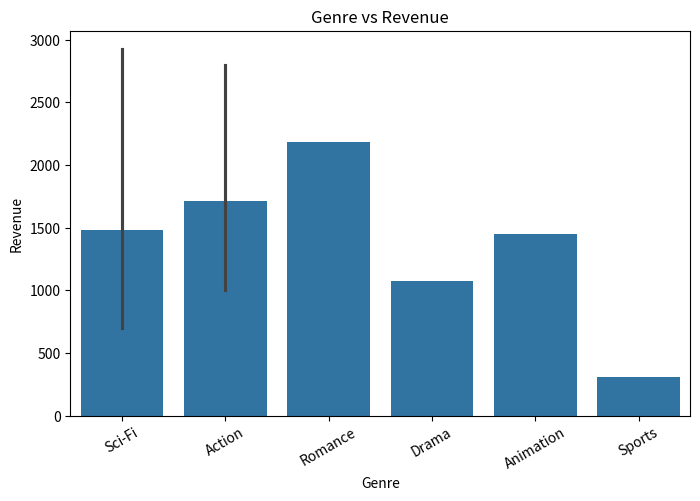
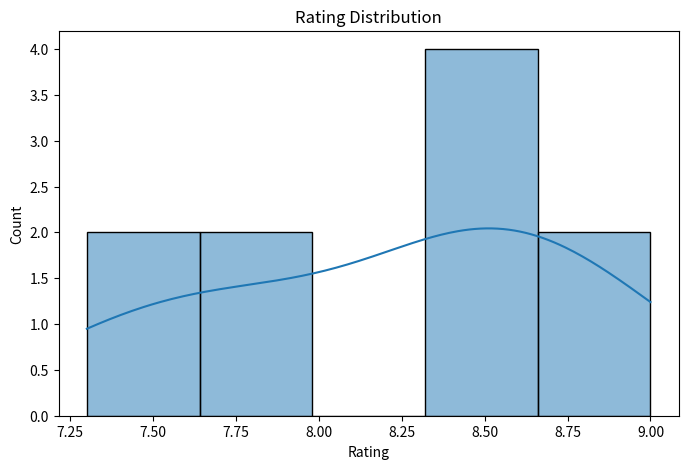
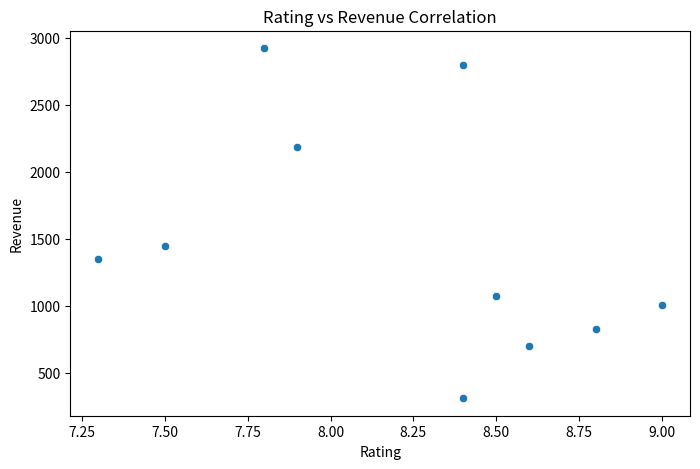

Recreate these plots in Python, in order.
import pandas as pd
import matplotlib.pyplot as plt
import seaborn as sns

data = {
    "Movie Name": [
        "Inception",
        "Avengers Endgame",
        "Interstellar",
        "Titanic",
        "Joker",
        "Avatar",
        "The Dark Knight",
        "Frozen",
        "Black Panther",
        "Dangal"
    ],
    "Rating": [8.8, 8.4, 8.6, 7.9, 8.5, 7.8, 9.0, 7.5, 7.3, 8.4],
    "Genre": [
        "Sci-Fi",
        "Action",
        "Sci-Fi",
        "Romance",
        "Drama",
        "Sci-Fi",
        "Action",
        "Animation",
        "Action",
        "Sports"
    ],
    "Revenue": [
        829,
        2798,
        701,
        2187,
        1074,
        2923,
        1005,
        1450,
        1347,
        311
    ]
}

df = pd.DataFrame(data)

print("Movie Dataset:\n")
print(df)

highest_rated = df.sort_values(by="Rating", ascending=False)
print("\nHighest Rated Movies:\n")
print(highest_rated[["Movie Name", "Rating"]])

genre_profit = df.groupby("Genre")["Revenue"].sum().sort_values(ascending=False)
print("\nMost Profitable Genres:\n")
print(genre_profit)

top_5 = df.sort_values(by="Revenue", ascending=False).head(5)
print("\nTop 5 Movies by Revenue:\n")
print(top_5[["Movie Name", "Revenue"]])

correlation = df["Rating"].corr(df["Revenue"])
print("\nCorrelation Between Rating and Revenue:", correlation)

plt.figure(figsize=(8,5))
sns.barplot(x="Genre", y="Revenue", data=df)
plt.title("Genre vs Revenue")
plt.xticks(rotation=30)
plt.show()

plt.figure(figsize=(8,5))
sns.histplot(df["Rating"], bins=5, kde=True)
plt.title("Rating Distribution")
plt.show()

plt.figure(figsize=(8,5))
sns.scatterplot(x="Rating", y="Revenue", data=df)
plt.title("Rating vs Revenue Correlation")
plt.show()
